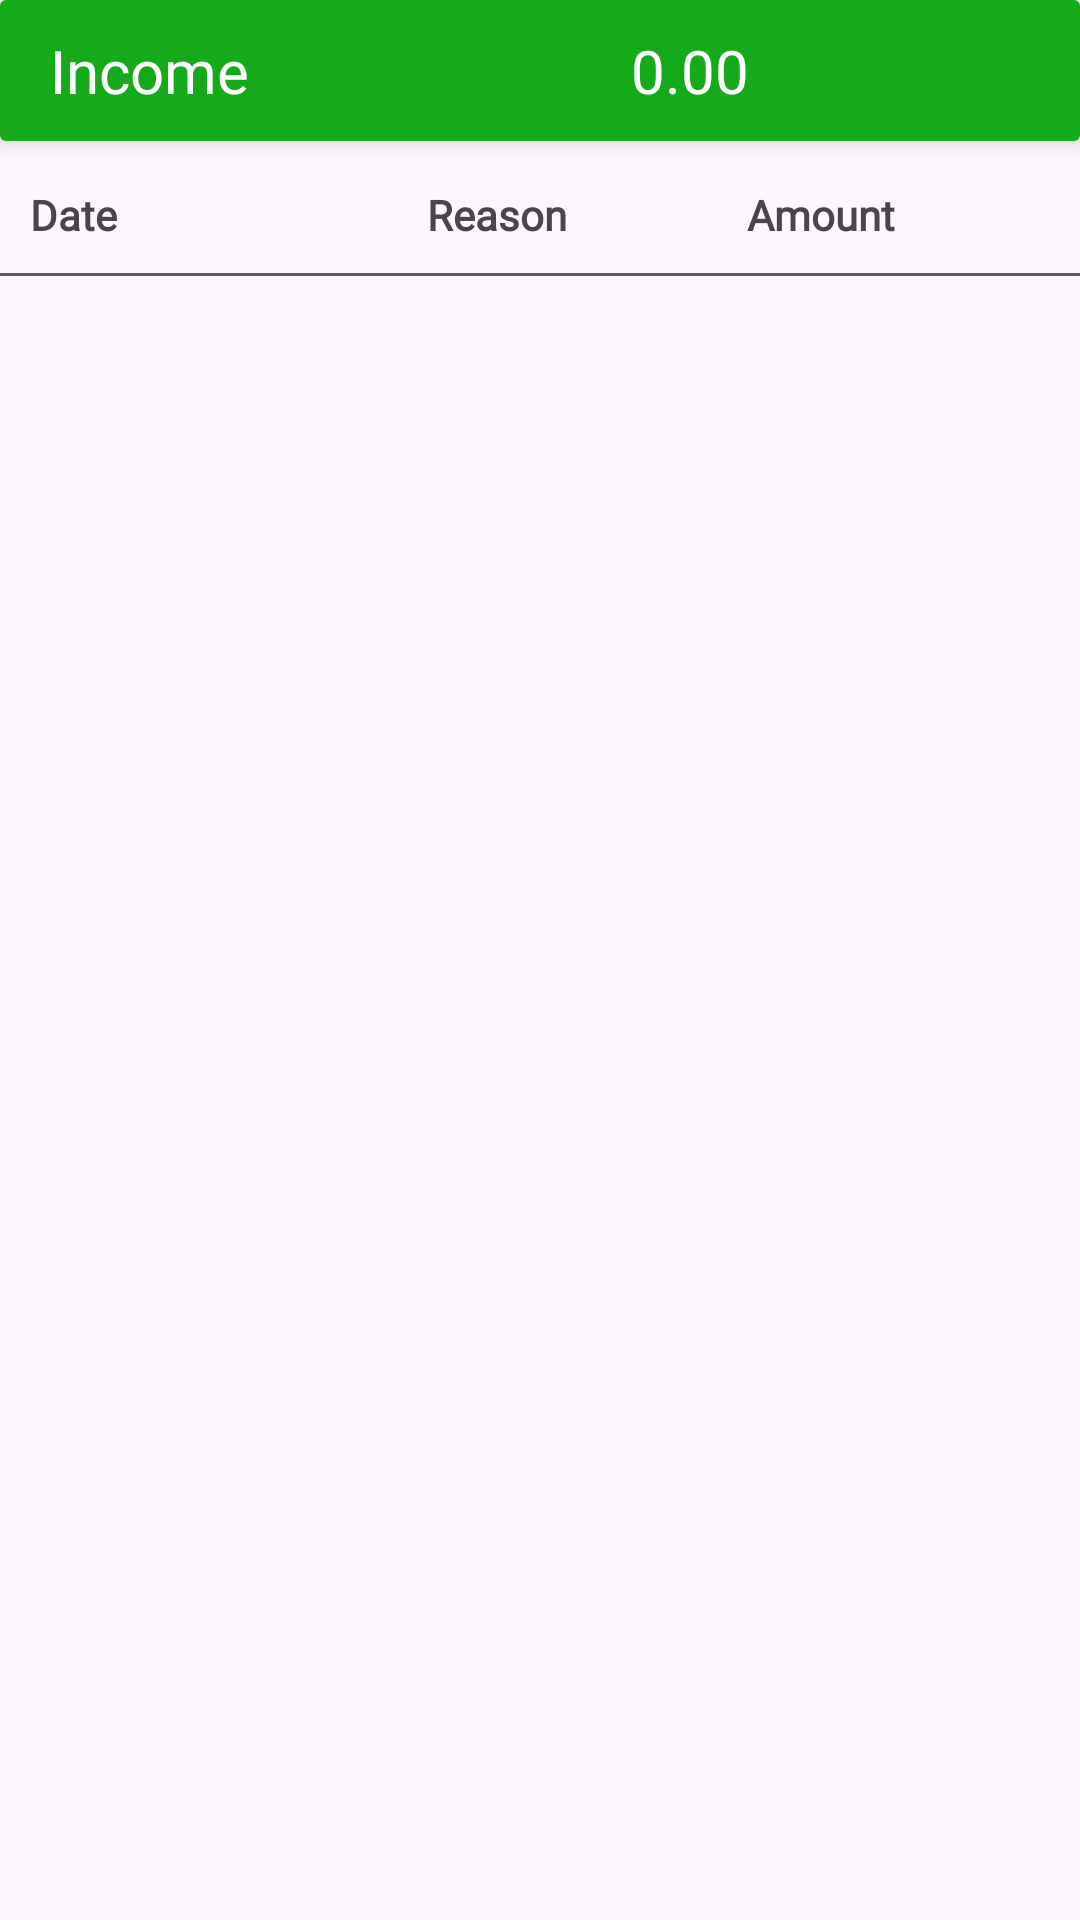

Produce the Android XML layout that renders to this screen, including the resource entries it uses.
<!-- AndroidManifest.xml: application theme Theme.ExpenseManager -->
<!-- res/layout/fragment_income.xml -->
<?xml version="1.0" encoding="utf-8"?>
<LinearLayout xmlns:android="http://schemas.android.com/apk/res/android"
    xmlns:tools="http://schemas.android.com/tools"
    android:layout_width="match_parent"
    android:layout_height="match_parent"
    xmlns:app="http://schemas.android.com/apk/res-auto"
    android:orientation="vertical"
    tools:context=".IncomeFragment">

    <androidx.cardview.widget.CardView
        android:layout_width="match_parent"
        app:cardElevation="5dp"
        android:fontFamily="@font/poppins"
        android:elevation="10dp"
        android:layout_height="wrap_content">
        
        <LinearLayout
            android:layout_width="match_parent"
            android:orientation="horizontal"
            android:background="#14AA1A"
            android:layout_height="wrap_content">

            <RelativeLayout
                android:layout_width="0dp"
                android:layout_height="wrap_content"
                android:layout_weight="1"
                android:gravity="center"
                android:layout_margin="10dp">


                <TextView
                    android:layout_width="wrap_content"
                    android:layout_height="wrap_content"
                    android:fontFamily="@font/poppins"
                    android:text="Income"
                    android:textColor="@color/white"
                    android:textSize="20dp" />


            </RelativeLayout>

            <RelativeLayout
                android:layout_width="0dp"
                android:layout_height="wrap_content"
                android:layout_weight="3"
                android:gravity="center"
                android:layout_margin="10dp">


                <TextView
                    android:fontFamily="@font/poppins"
                    android:layout_width="wrap_content"
                    android:layout_height="wrap_content"
                    android:textSize="20dp"
                    android:textColor="@color/white"
                    android:id="@+id/income_txt"
                    android:text="0.00"/>


            </RelativeLayout>


        </LinearLayout>




    </androidx.cardview.widget.CardView>


    <LinearLayout
        android:layout_marginTop="15dp"
        android:layout_width="match_parent"
        android:orientation="horizontal"
        android:layout_height="wrap_content"
        >

        <TextView
            android:fontFamily="@font/poppins"
            android:textStyle="bold"
            android:layout_width="wrap_content"
            android:layout_height="wrap_content"
            android:text="   Date"/>


        <TextView
            android:textStyle="bold"
            android:layout_width="wrap_content"
            android:layout_height="wrap_content"
            android:fontFamily="@font/poppins"
            android:text="                               Reason"/>

        <TextView
            android:layout_width="wrap_content"
            android:textStyle="bold"
            android:fontFamily="@font/poppins"
            android:layout_height="wrap_content"
            android:text="                  Amount"/>

    </LinearLayout>

    <View
        android:layout_width="match_parent"
        android:layout_height="1dp"
        android:layout_marginTop="10dp"
        android:background="#5C5C5C"/>

    
    <androidx.recyclerview.widget.RecyclerView

        android:layout_width="match_parent"
        android:id="@+id/recycler_id_income"
        android:layout_height="match_parent">



    </androidx.recyclerview.widget.RecyclerView>

    
</LinearLayout>
<!-- resources referenced by this layout -->
<resources>
  <color name="white">#FFFFFFFF</color>
  <style name="Theme.ExpenseManager" parent="Base.Theme.ExpenseManager" />
  <style name="Base.Theme.ExpenseManager" parent="Theme.Material3.DayNight.NoActionBar">
          
           <item name="colorPrimary">#df0100</item>
          <item name="colorPrimaryVariant">#df0100</item>
  
          <item name="windowActionBar">false</item>
          <item name="windowNoTitle">true</item>
  
          <item name="drawerArrowStyle">@style/DrawerIconStyle</item>
      </style>
  <style name="DrawerIconStyle" parent="Widget.AppCompat.DrawerArrowToggle">
          <item name="color">@android:color/white</item>
      </style>
</resources>
